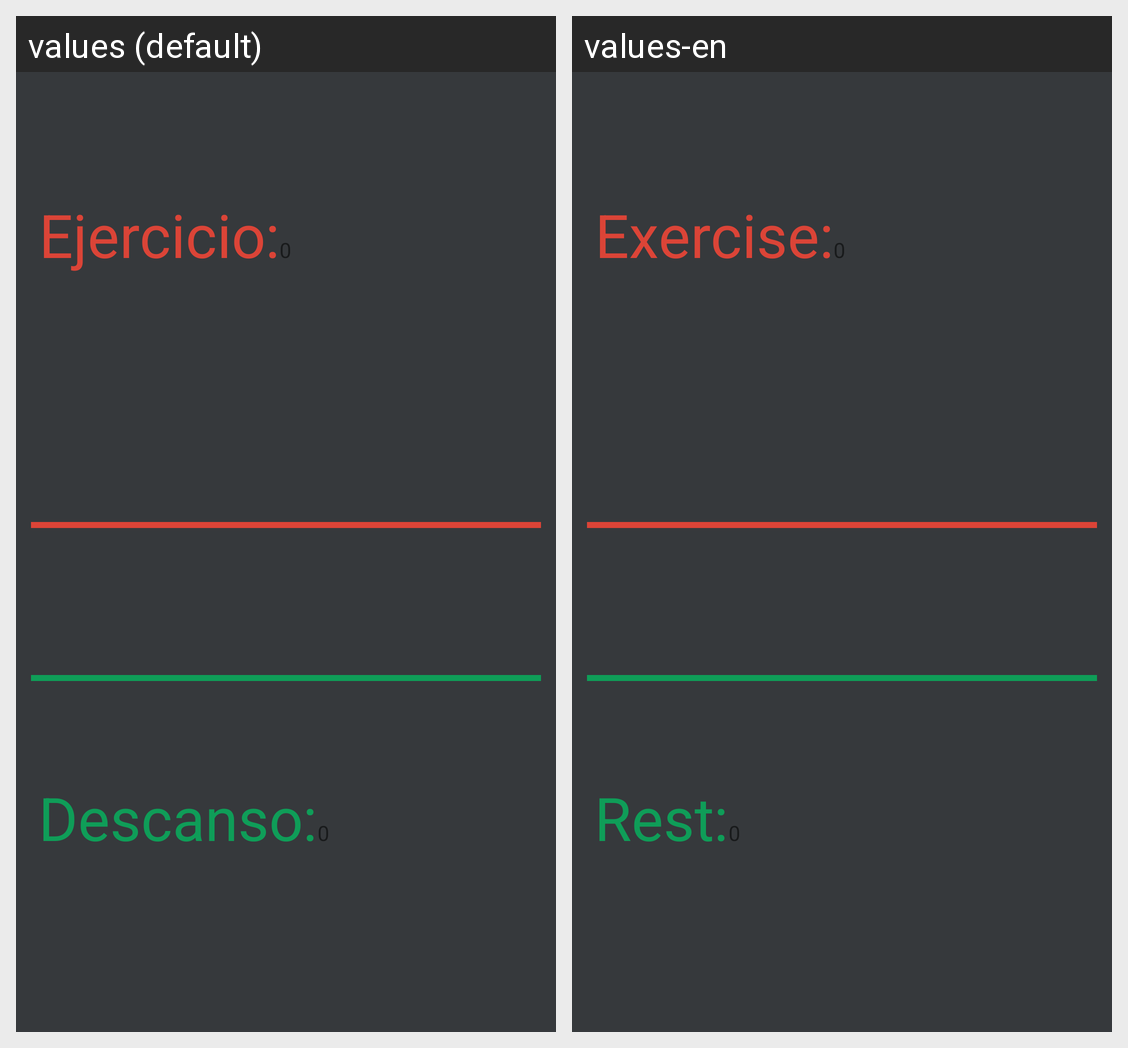

Here is an Android app screen in its default locale and in the app's own translations. Write out the translated-string differences for the strings that appear on this screen.
Android screen res/layout/activity_contodor.xml rendered under 2 locales, left to right: values (default), values-en. Device: Nexus 5 (rendered at 1080×1920; each locale shown at half size, 540×960, under a caption strip naming it); theme AppTheme.
Strings drawn on this screen, with the default value and each locale's value (text and hints the layout hard-codes, and strings that could not be matched under every locale, appear in the picture but are not listed):

ejercicio
  values: Ejercicio:
  values-en: Exercise:

descanso
  values: Descanso:
  values-en: Rest:
